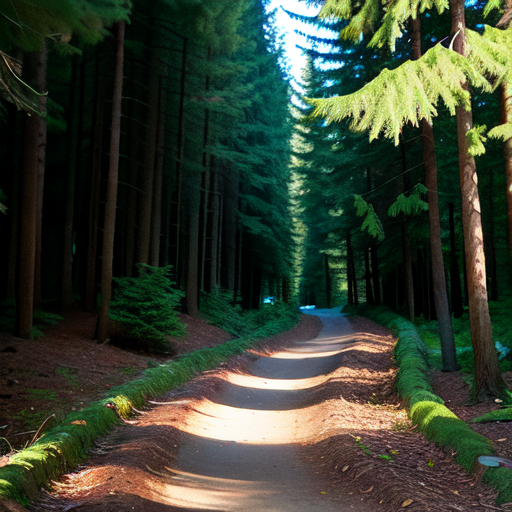
Generation parameters embedded in this image by AUTOMATIC1111 Stable Diffusion web UI or a fork of it (Forge, ...) (PNG 'parameters' text chunk):
,{{{masterpiece}}}, ,a forest,trail,,(Realistic, Photo Realistic: 1.48), (RAW Photo: 1.4),sunny,Realistic Lighting,glowing light, light pollution,
Negative prompt: (((night:1.8))), naked, 2 girls, a girl, 2, pillar, american aborigine, man, ugly, daily life, ng_deepnegative_v1_75t, paintings, sketches, (worst quality:2), (low quality:2), (normal quality:2), lowres, ((monochrome)), (grayscale:1.2), skin spots, acnes, skin blemishes, age spot, glans,extra fingers,fewer fingers,(watermark:1.2),(letters:1.2),(nsfw:1.2),teeth,mole,multiple breasts, (mutated hands and fingers:1.5 ), (long body :1.3), (mutation, poorly drawn :1.2) ,blurred,one hand with more than 5 fingers,one hand with less than 5 fingers,one hand with more than 5 digit,one hand with less than 5 digit,more than two shoes,more than 2 nipples,different nipples,more than 1 left hand,more than 1 right hand,more than 2 thighs,more than 2 legs,worst quality,low quality,normal quality, easynegative
Steps: 20, Sampler: Euler a, CFG scale: 10, Seed: 2652409389, Size: 512x512, Model hash: fc2511737a, Model: real1.5_chilloutmix_NiPrunedFp32Fix